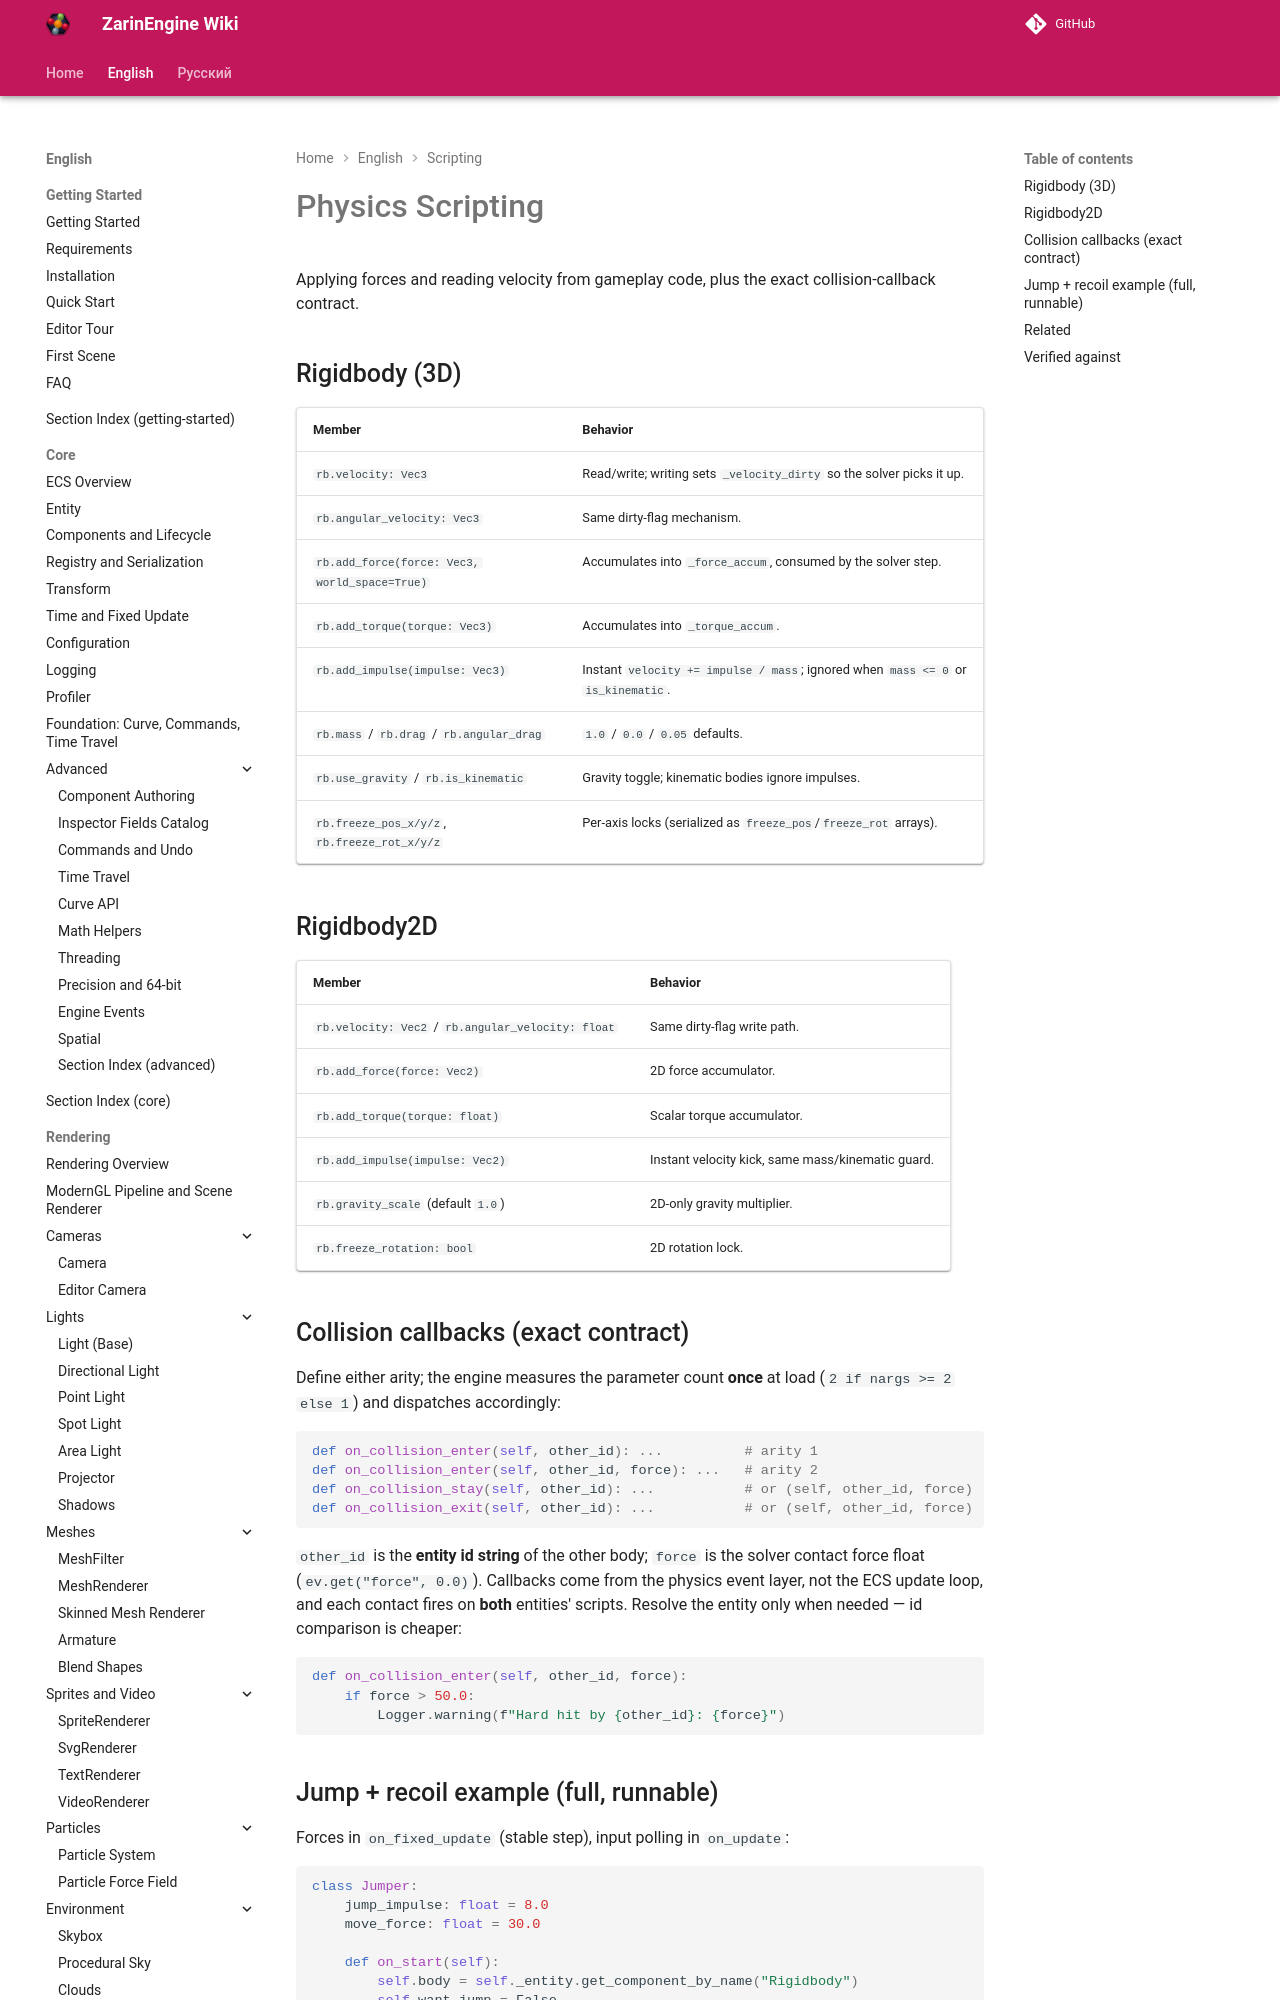

repository: EgorKonstrukt/ZarinEngineWiki · page: en/scripting/physics-scripting/index.html · generator: mkdocs

# Physics Scripting

Applying forces and reading velocity from gameplay code, plus the exact collision-callback contract.

## Rigidbody (3D)

| Member | Behavior |
|---|---|
| `rb.velocity: Vec3` | Read/write; writing sets `_velocity_dirty` so the solver picks it up. |
| `rb.angular_velocity: Vec3` | Same dirty-flag mechanism. |
| `rb.add_force(force: Vec3, world_space=True)` | Accumulates into `_force_accum`, consumed by the solver step. |
| `rb.add_torque(torque: Vec3)` | Accumulates into `_torque_accum`. |
| `rb.add_impulse(impulse: Vec3)` | Instant `velocity += impulse / mass`; ignored when `mass <= 0` or `is_kinematic`. |
| `rb.mass` / `rb.drag` / `rb.angular_drag` | `1.0` / `0.0` / `0.05` defaults. |
| `rb.use_gravity` / `rb.is_kinematic` | Gravity toggle; kinematic bodies ignore impulses. |
| `rb.freeze_pos_x/y/z`, `rb.freeze_rot_x/y/z` | Per-axis locks (serialized as `freeze_pos`/`freeze_rot` arrays). |
